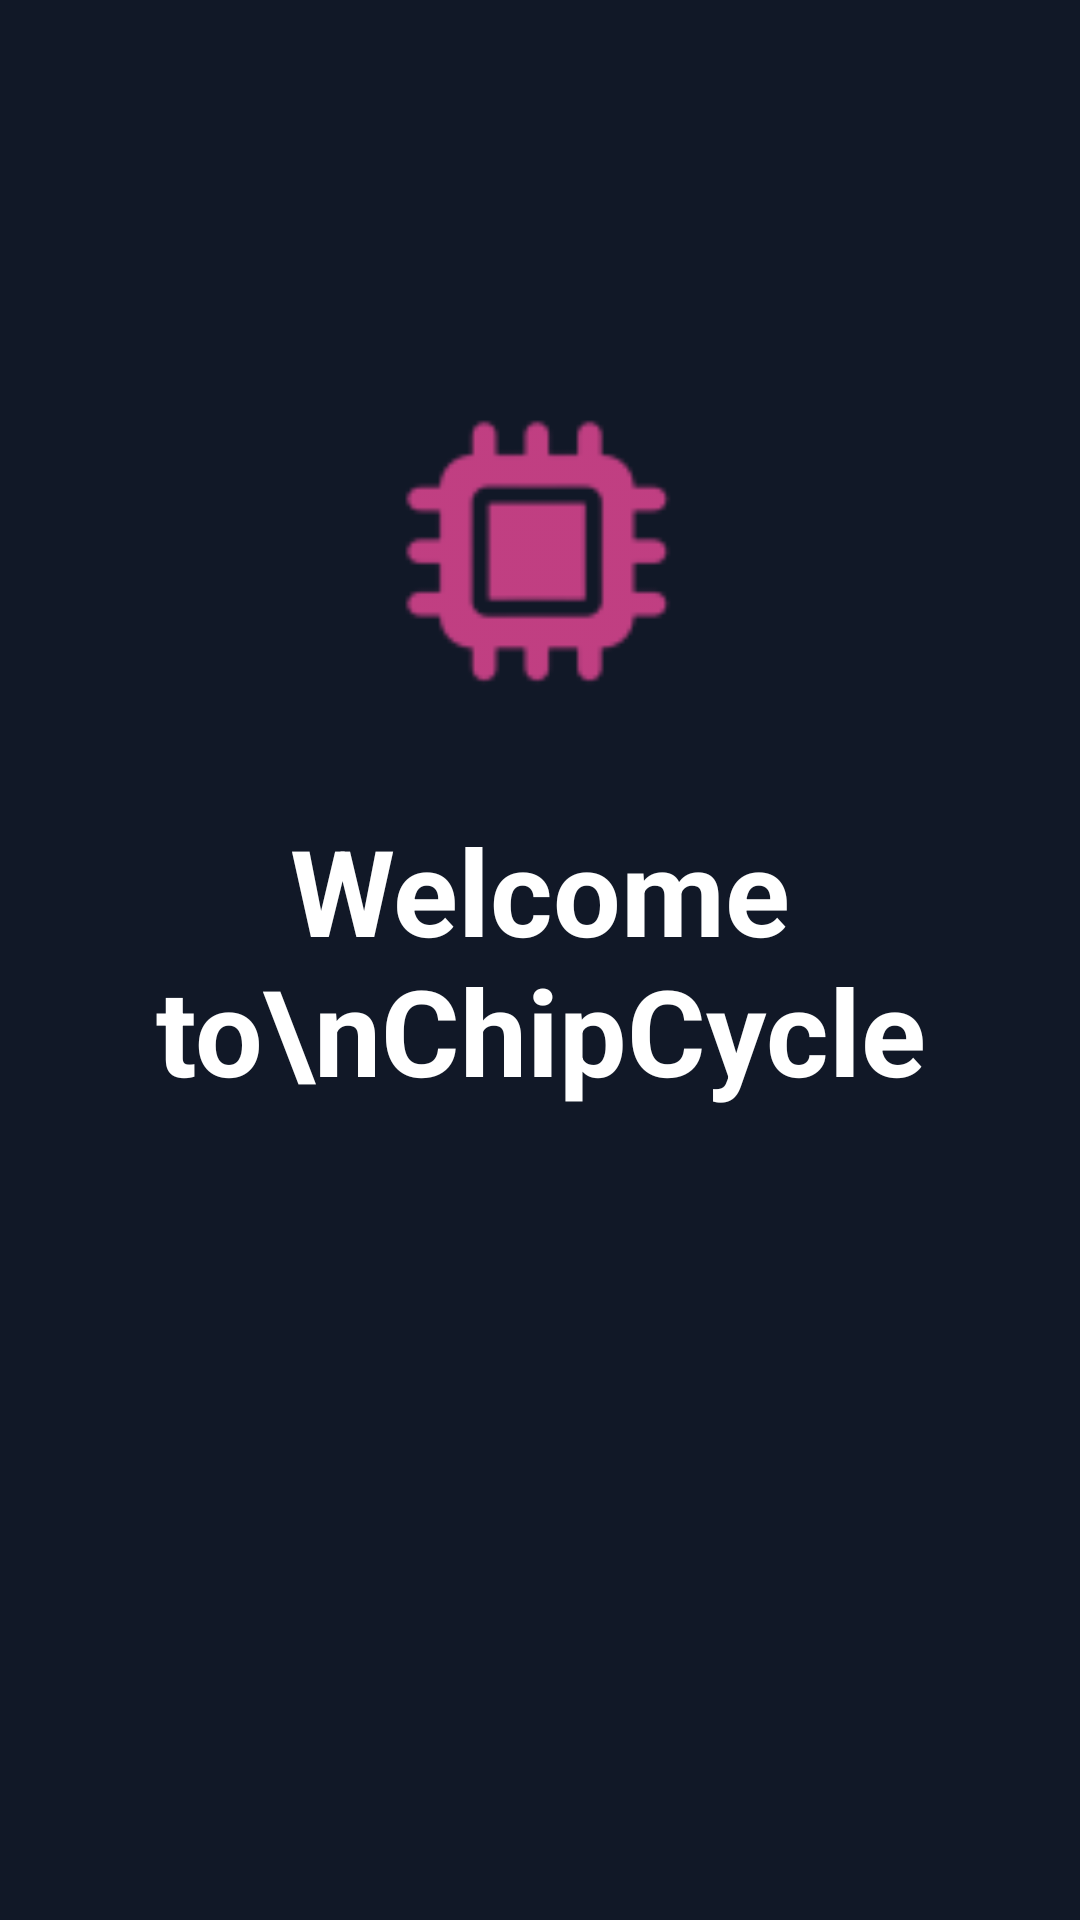

Here is an Android app screen rendered from its layout file. Give the layout XML and the strings, colors and styles it references.
<!-- AndroidManifest.xml: application theme Theme.ChipCycle -->
<!-- res/layout/fragment_splash.xml -->
<?xml version="1.0" encoding="utf-8"?>
<androidx.constraintlayout.widget.ConstraintLayout xmlns:android="http://schemas.android.com/apk/res/android"
    xmlns:tools="http://schemas.android.com/tools"
    android:layout_width="match_parent"
    android:layout_height="match_parent"
    xmlns:app="http://schemas.android.com/apk/res-auto"
    android:background="#111827"
    tools:context=".auth.SplashFragment">

    

    <ImageView
        android:layout_width="100dp"
        android:layout_height="100dp"
        android:src="@drawable/ic_action_name"
        app:layout_constraintTop_toTopOf="parent"
        app:layout_constraintStart_toStartOf="parent"
        app:layout_constraintBottom_toTopOf="@+id/tv_appname"
        android:layout_marginTop="100dp"
        app:layout_constraintEnd_toEndOf="parent"/>

    <TextView
        android:id="@+id/tv_appname"
        android:layout_width="wrap_content"
        android:layout_height="wrap_content"
        android:text="Welcome to\nChipCycle"
        android:gravity="center"
        app:layout_constraintTop_toTopOf="parent"
        app:layout_constraintBottom_toBottomOf="parent"
        app:layout_constraintStart_toStartOf="parent"
        app:layout_constraintEnd_toEndOf="parent"
        android:textSize="40sp"
        android:textColor="@color/white"
        android:textStyle="bold"/>


</androidx.constraintlayout.widget.ConstraintLayout>
<!-- resources referenced by this layout -->
<resources>
  <color name="white">#FFFFFFFF</color>
  <!-- drawable ic_action_name: png bitmap (drawable-hdpi, 1059 bytes) -->
  <style name="Theme.ChipCycle" parent="Base.Theme.ChipCycle" />
  <style name="Base.Theme.ChipCycle" parent="Theme.Material3.DayNight.NoActionBar">
          
          
      </style>
</resources>
